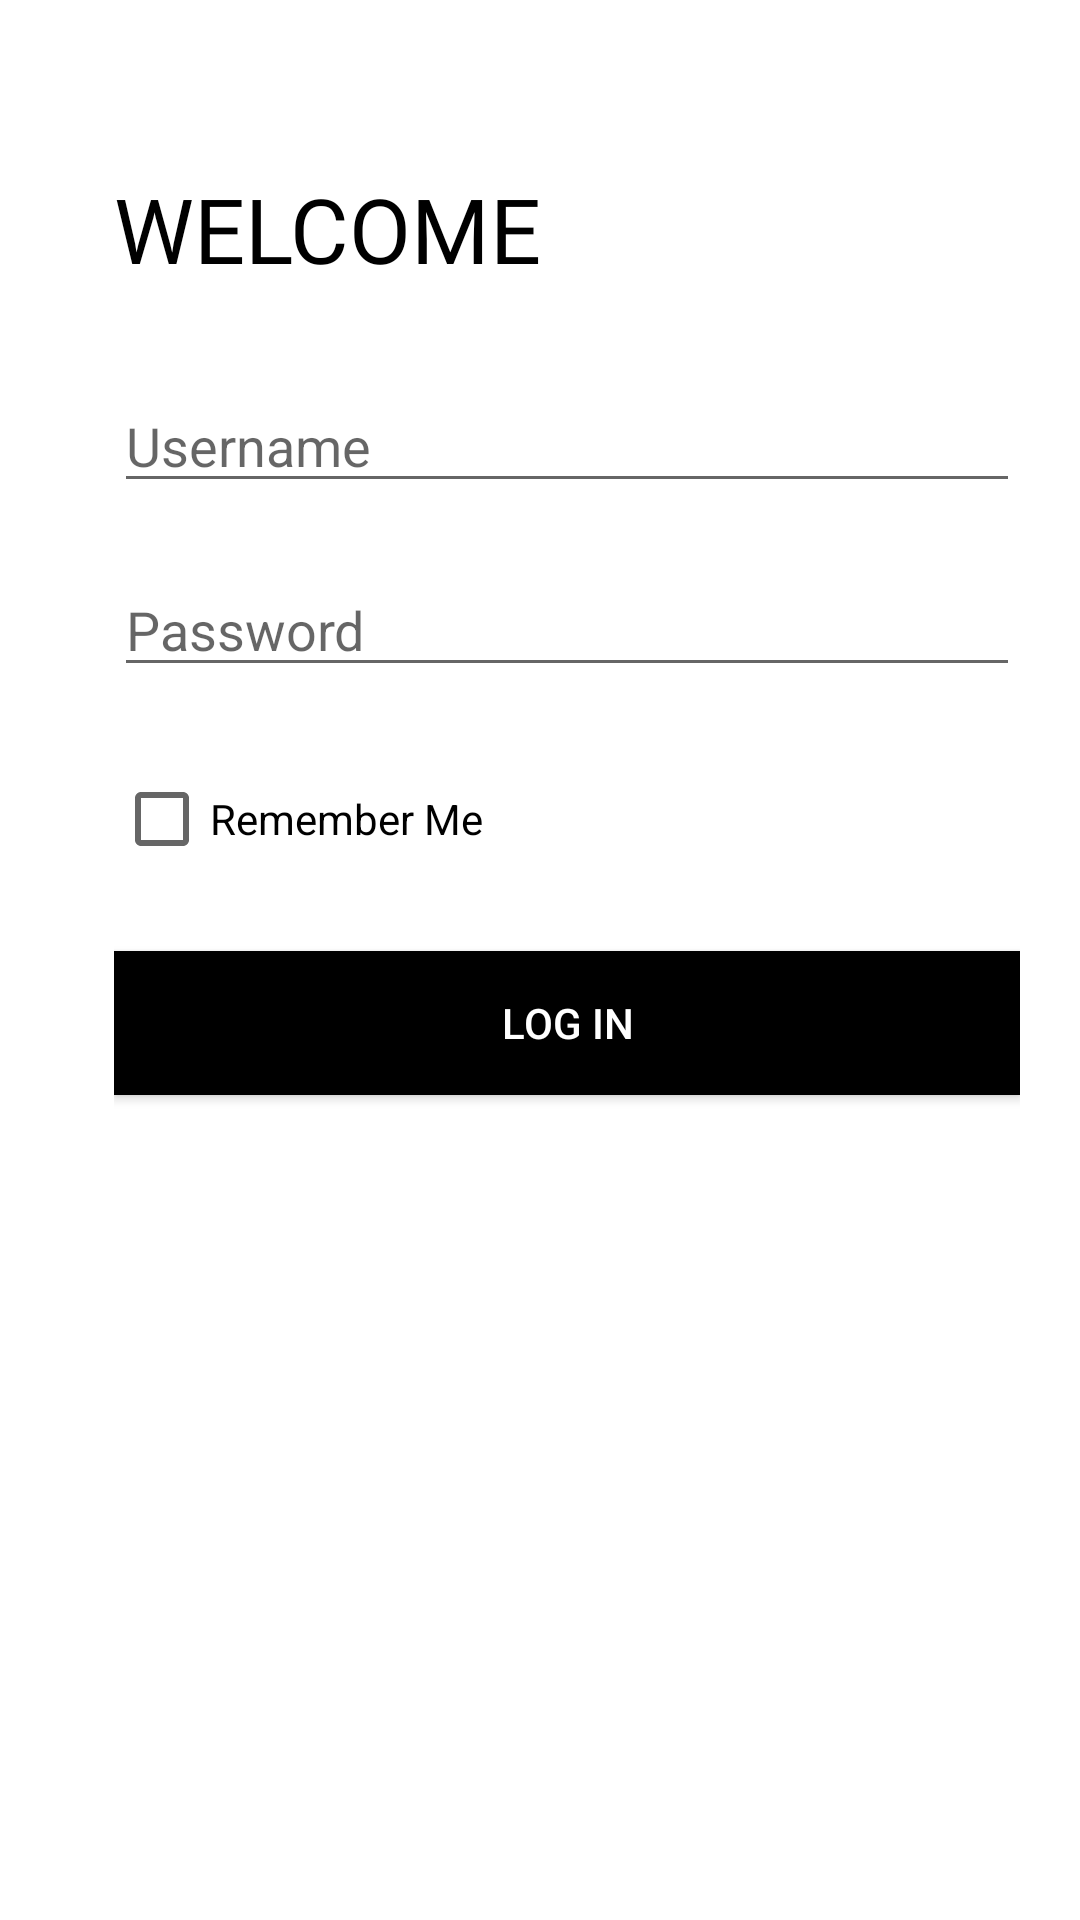

Reconstruct the res/layout file that produces this screen, plus the resources it refers to.
<!-- AndroidManifest.xml: application theme Theme.Sustainability -->
<!-- res/layout/activity_main.xml -->
<?xml version="1.0" encoding="utf-8"?>
<androidx.constraintlayout.widget.ConstraintLayout xmlns:android="http://schemas.android.com/apk/res/android"
    xmlns:app="http://schemas.android.com/apk/res-auto"
    xmlns:tools="http://schemas.android.com/tools"
    android:layout_width="match_parent"
    android:layout_height="match_parent"
    android:layout_margin="20dp"
    android:layout_marginTop="40dp"
    android:paddingLeft="18dp"
    android:paddingTop="36dp"
    app:layout_insetEdge="top"
    tools:context=".MainActivity">

    <LinearLayout
        android:layout_width="match_parent"
        android:layout_height="match_parent"
        android:orientation="vertical"
        android:padding="20dp"
        tools:layout_editor_absoluteX="18dp"
        tools:layout_editor_absoluteY="36dp">

        <TextView
            android:id="@+id/textView4"
            android:layout_width="match_parent"
            android:layout_height="wrap_content"
            android:layout_marginBottom="30dp"
            android:fontFamily="@font/roboto"
            android:text="WELCOME"
            android:textColor="#000000"
            android:textSize="30sp" />

        <EditText
            android:id="@+id/email"
            android:layout_width="match_parent"
            android:layout_height="wrap_content"
            android:layout_marginBottom="20dp"
            android:drawableTint="#FFFFFF"
            android:ems="10"
            android:fadingEdge="none"
            android:hint="Username"
            android:inputType="textPersonName"
            android:lineSpacingExtra="10sp"
            android:singleLine="true" />

        <EditText
            android:id="@+id/password"
            android:layout_width="match_parent"
            android:layout_height="wrap_content"
            android:layout_marginBottom="20dp"
            android:ems="10"
            android:hint="Password"
            android:inputType="textPassword" />

        <LinearLayout
            android:layout_width="match_parent"
            android:layout_height="wrap_content"
            android:orientation="horizontal">

            <CheckBox
                android:id="@+id/remember_me"
                android:layout_width="wrap_content"
                android:layout_height="wrap_content"
                android:layout_marginBottom="20dp"
                android:layout_weight="1"
                android:text="Remember Me" />
        </LinearLayout>

        <Button
            android:id="@+id/login"
            android:layout_width="match_parent"
            android:layout_height="wrap_content"
            android:background="#000000"
            android:text="Log In"
            android:textColor="#FFFFFF" />
    </LinearLayout>

</androidx.constraintlayout.widget.ConstraintLayout>
<!-- resources referenced by this layout -->
<resources>
  <style name="Theme.Sustainability" parent="Theme.MaterialComponents.DayNight.NoActionBar">
          
          <item name="colorPrimary">#000000</item>
          <item name="colorPrimaryVariant">@color/black</item>
          <item name="colorOnPrimary">@color/black</item>
          
          <item name="colorSecondary">@color/teal_200</item>
          <item name="colorSecondaryVariant">@color/teal_700</item>
          <item name="colorOnSecondary">@color/black</item>
          
          <item name="android:statusBarColor" tools:targetApi="l">?attr/colorPrimaryVariant</item>
          
      </style>
  <color name="black">#FF000000</color>
  <color name="teal_200">#FF03DAC5</color>
  <color name="teal_700">#FF018786</color>
</resources>
